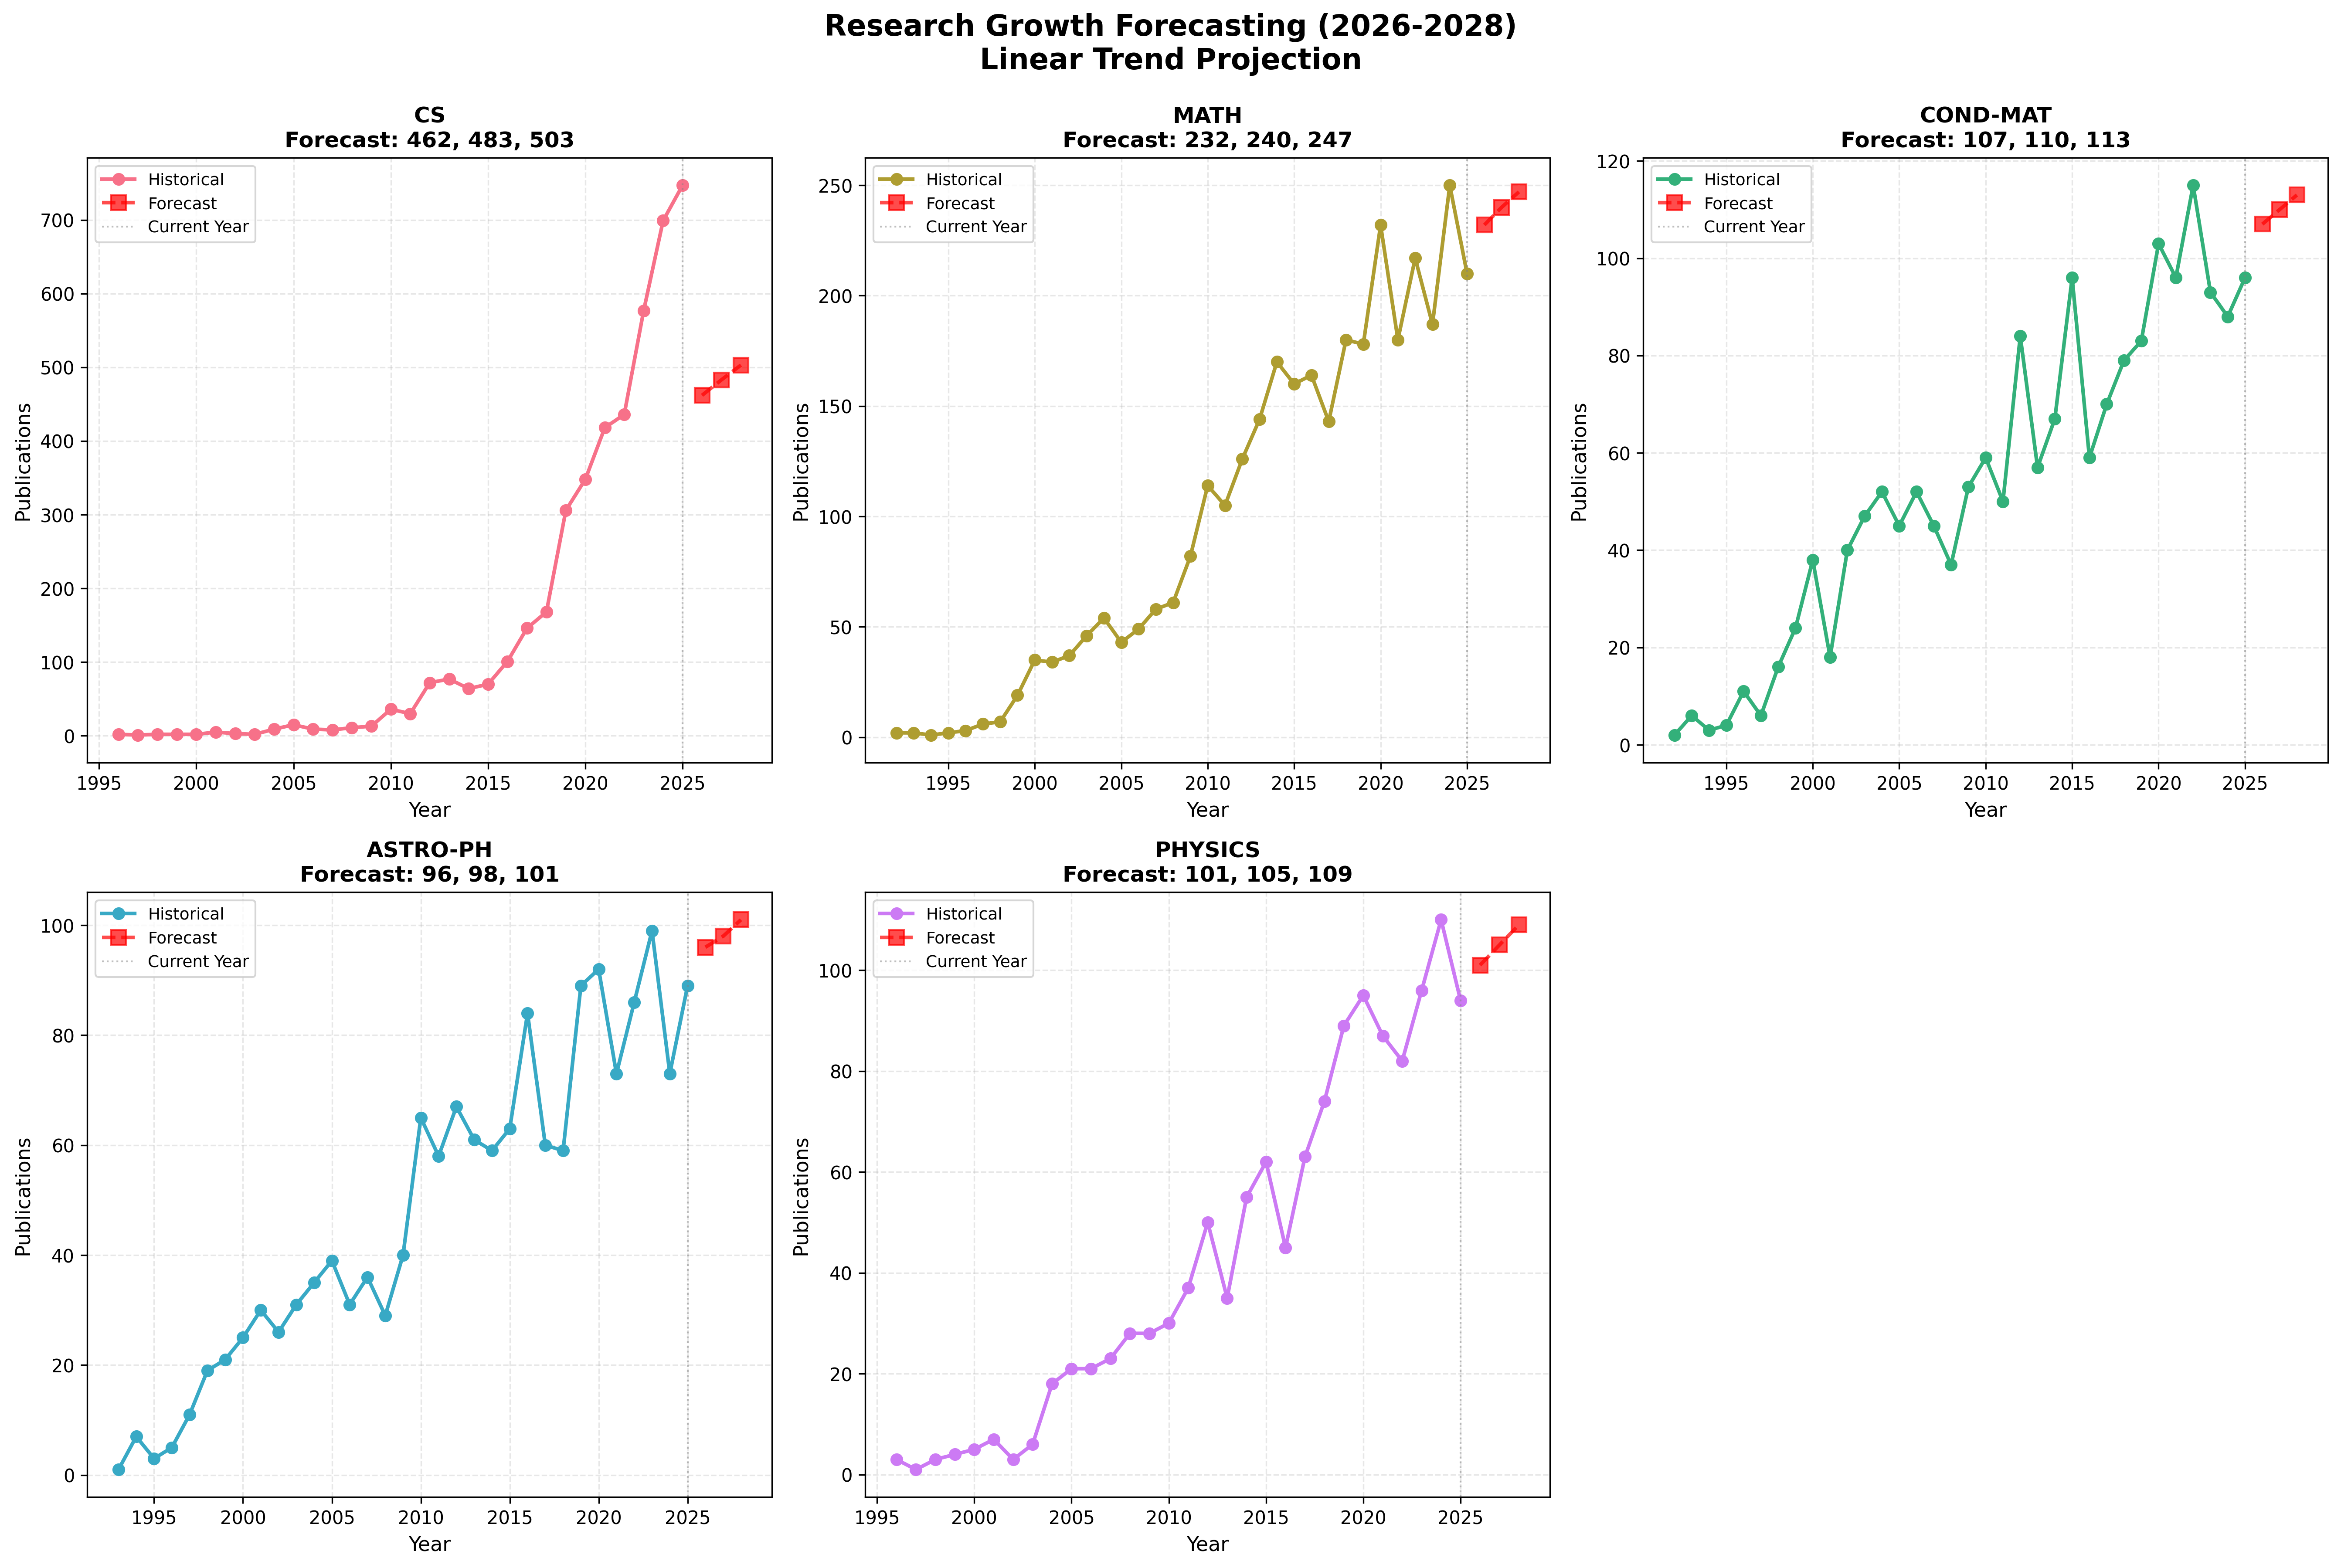

The data file committed next to this chart (first rows):
, 2026, 2027, 2028
cs, 462, 483, 503
math, 232, 240, 247
cond-mat, 107, 110, 113
astro-ph, 96, 98, 101
physics, 101, 105, 109
